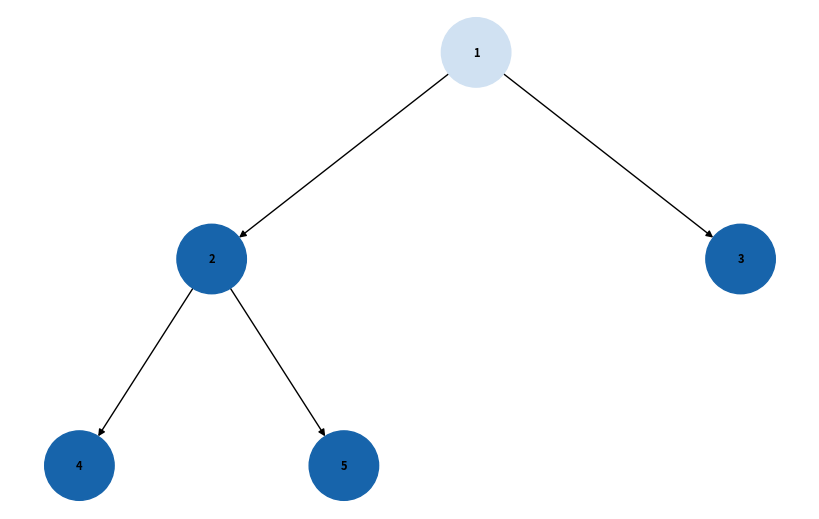

Generate this figure with matplotlib:
import uuid
import networkx as nx
import numpy as np
import matplotlib.pyplot as plt
import matplotlib.colors as mcolors


class Node:
    def __init__(self, key):
        self.left = None
        self.right = None
        self.val = key
        self.id = str(uuid.uuid4())


def add_edges(graph, node, pos, x=0, y=0, layer=1):
    if node is not None:
        if node.id not in pos:
            graph.add_node(node.id, label=node.val)
            pos[node.id] = (x, y)
        if node.left:
            graph.add_edge(node.id, node.left.id)
            l = x - 1 / 2 ** layer
            add_edges(graph, node.left, pos, x=l, y=y - 1, layer=layer + 1)
        if node.right:
            graph.add_edge(node.id, node.right.id)
            r = x + 1 / 2 ** layer
            add_edges(graph, node.right, pos, x=r, y=y - 1, layer=layer + 1)


def draw_tree_with_color(tree, pos, colors):
    plt.figure(figsize=(8, 5))
    nx.draw(tree, pos=pos, labels=nx.get_node_attributes(tree, 'label'),
            with_labels=True, node_size=2500, node_color=colors, font_weight='bold', font_size=8)
    plt.show()


def generate_colors(n):
    cmap = plt.cm.Blues
    return [mcolors.rgb2hex(cmap(i)) for i in np.linspace(0.2, 0.8, n)]


def dfs(tree_root, graph, pos, order=[], colors=[]):
    if tree_root is not None:
        order.append(tree_root.id)
        colors.append(generate_colors(len(order))[len(order) - 1])
        dfs(tree_root.left, graph, pos, order, colors)
        dfs(tree_root.right, graph, pos, order, colors)
    return order, colors


def bfs(tree_root, graph, pos):
    queue = [tree_root]
    order, colors = [], []
    while queue:
        current = queue.pop(0)
        order.append(current.id)
        colors.append(generate_colors(len(order))[len(order) - 1])
        if current.left:
            queue.append(current.left)
        if current.right:
            queue.append(current.right)
    return order, colors


root = Node(1)
root.left = Node(2)
root.right = Node(3)
root.left.left = Node(4)
root.left.right = Node(5)

tree = nx.DiGraph()
pos = {}
add_edges(tree, root, pos)

order_dfs, colors_dfs = dfs(root, tree, pos)
draw_tree_with_color(tree, pos,
                     [colors_dfs[order_dfs.index(node)] if node in order_dfs else "#ffffff" for node in tree.nodes])

order_bfs, colors_bfs = bfs(root, tree, pos)
draw_tree_with_color(tree, pos,
                     [colors_bfs[order_bfs.index(node)] if node in order_bfs else "#ffffff" for node in tree.nodes])
